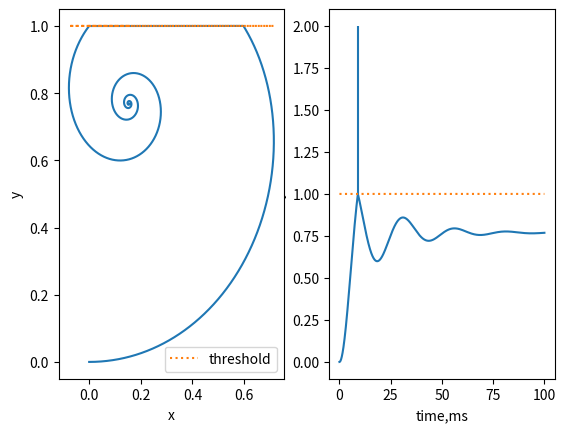

This chart was generated by the following Python code:
import numpy as np
import matplotlib.pyplot as plt
from scipy.signal import find_peaks


def rk4(h, y, inputs, f):
    '''
    用于数值积分的rk4函数。
    args:
        h - 步长
        y - 当前状态量
        inputs - 外界对系统的输入
        f - 常微分或偏微分方程
    return:
        y_new - 新的状态量,即经过h时间之后的状态量
    '''
    k1 = f(y, inputs)
    k2 = f(y + h / 2 * k1, inputs)
    k3 = f(y + h / 2 * k2, inputs)
    k4 = f(y + h * k3, inputs)

    y_new = y + h / 6 * (k1 + 2 * k2 + 2 * k3 + k4)
    return y_new


class RF_Neuron:
    def __init__(self, I):
        self.I = I
        self.b = -0.05
        self.omega = 0.25
        self.z_reset = 0+1j

    def derivative(self, state, inputs=0):
        z = state
        Dz = (complex(self.b, self.omega)) * z + self.I
        return Dz

    def step(self, state, dt, inputs=0):
        z_new = rk4(dt, state, inputs, self.derivative)
        if z_new.imag >= 1:
            z_new = self.z_reset
        return z_new


dt = 0.001
t_start = 0
t_end = 100
times = np.arange(t_start, t_end, dt)

RF = RF_Neuron(0.2)
z = 0 + 0j
z_real = []
z_imag = []
for t in times:
    z_real.append(z.real)
    z_imag.append(z.imag)
    z = RF.step(z, dt)

peaks, _ = find_peaks(z_imag )  # peaks = [15708,40841,65973,91106]

plt.figure()
plt.subplot(122)
plt.plot(times, z_imag,)
plt.vlines(times[peaks[0]],z_imag[peaks[0]],2)
plt.xlabel('time,ms')
plt.ylabel('y')
plt.plot(times, np.ones(len(times)),':',label='threshold')

plt.subplot(121)
plt.plot(z_real, z_imag)
plt.xlabel('x')
plt.ylabel('y')
plt.plot(z_real, np.ones(len(z_real)),':',label='threshold')
plt.legend()
plt.show()
